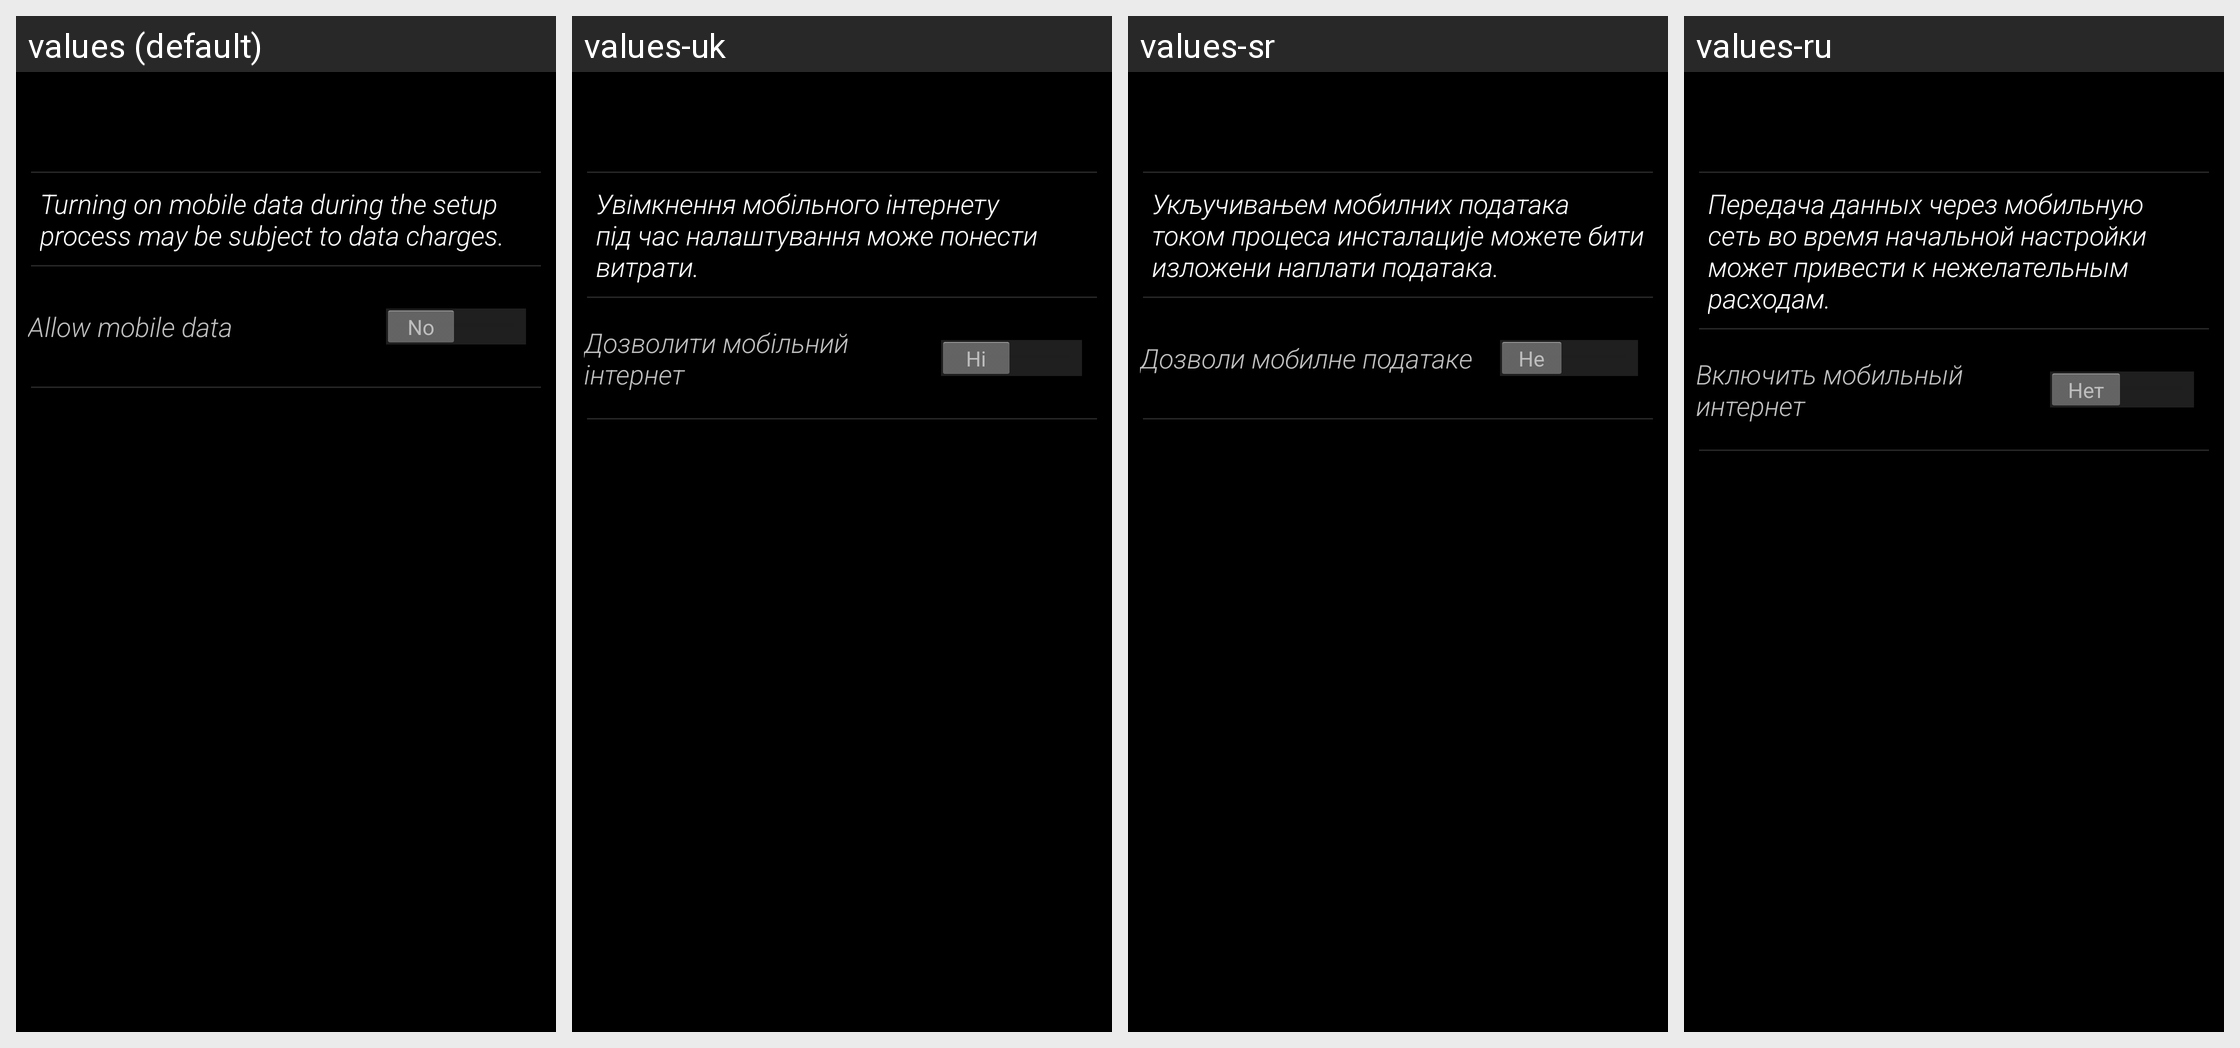

The Android screen above is rendered under several locales of the same app. Produce the string resources it draws, with the default and per-locale values.
Android screen res/layout/mobile_data_settings.xml rendered under 4 locales, left to right: values (default), values-uk, values-sr, values-ru. Device: Nexus 5 (rendered at 1080×1920; each locale shown at half size, 540×960, under a caption strip naming it); theme Theme.CMAccount.
Other locales in the repository, not shown: values-af, values-ar, values-ast, values-az, values-bn, values-ca, values-cs, values-da, values-de, values-el, values-en-rAU, values-en-rIN, values-eo-rUY, values-es, values-es-rUS, values-es-rXA, values-et, values-eu, values-fa, values-fi, values-fr, values-fr-rCA, values-fy-rNL, values-hr, values-hu, values-in, values-it, values-iw, values-ja, values-ko, values-ku, values-lb, values-lt, values-lv, values-ms, values-nb, values-nl, values-pl, values-pt-rBR, values-pt-rPT, values-ro, values-si, values-sk, values-sl, values-sv, values-th, values-tl, values-tr, values-vi, values-zh-rCN, values-zh-rHK, values-zh-rTW.
Strings drawn on this screen, with the default value and each locale's value (text and hints the layout hard-codes, and strings that could not be matched under every locale, appear in the picture but are not listed):

enable_mobile_data_summary
  values: Turning on mobile data during the setup process may be subject to data charges.
  values-uk: Увімкнення мобільного інтернету під час налаштування може понести витрати.
  values-sr: Укључивањем мобилних података током процеса инсталације можете бити изложени наплати података.
  values-ru: Передача данных через мобильную сеть во время начальной настройки может привести к нежелательным расходам.

setup_mobile_data
  values: Allow mobile data
  values-uk: Дозволити мобільний інтернет
  values-sr: Дозволи мобилне податакe
  values-ru: Включить мобильный интернет
